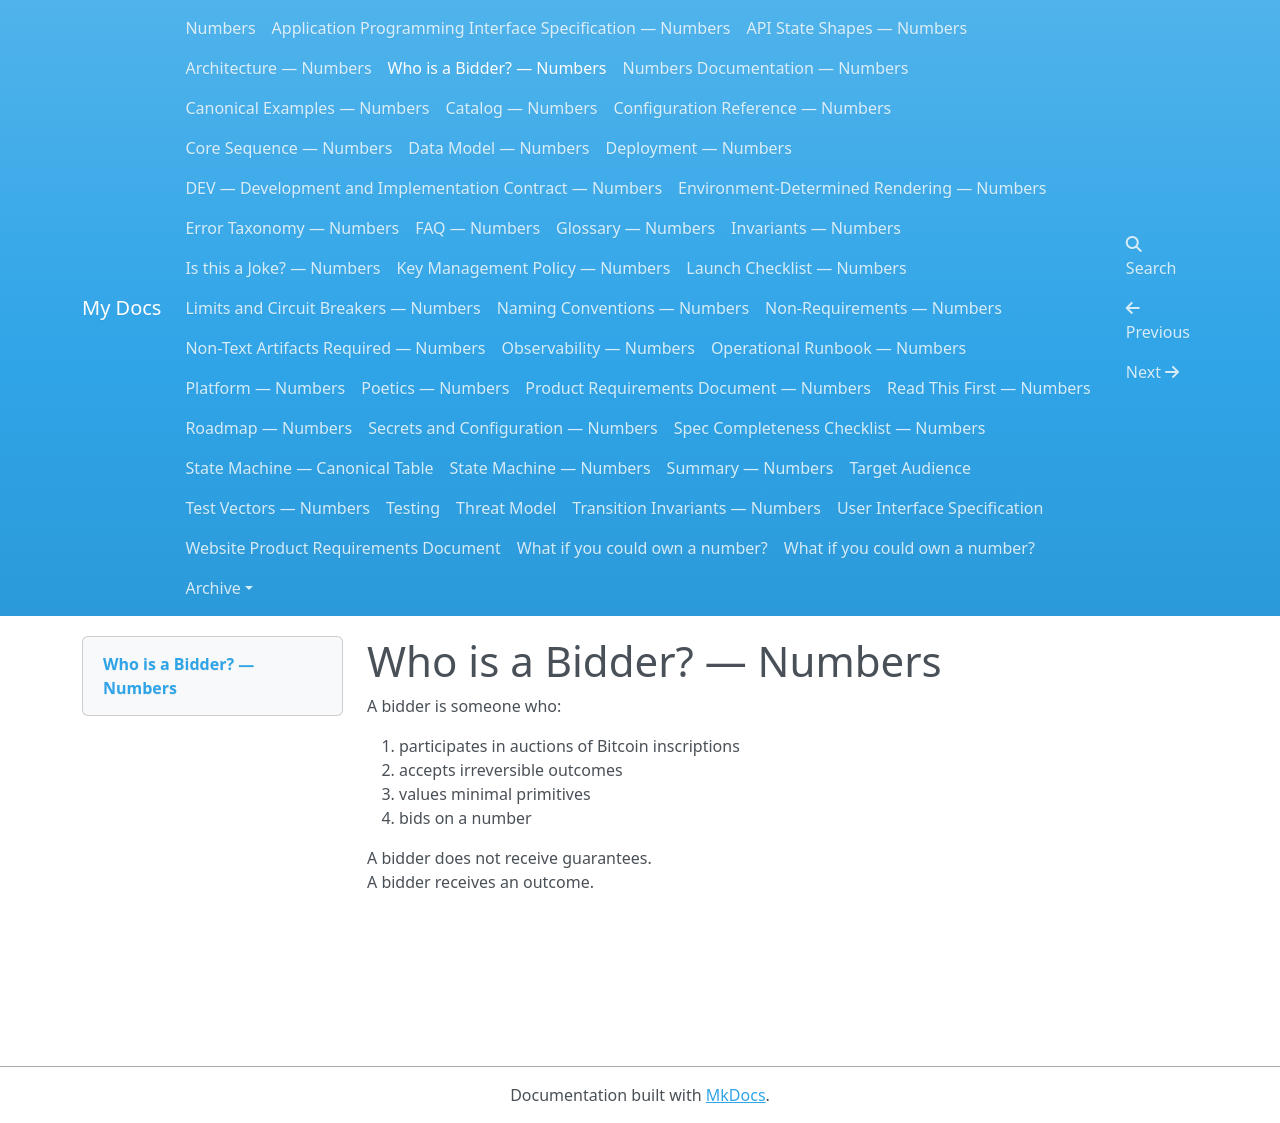

repository: dannygoldfield/numbers-docs · page: BIDDER/index.html · generator: mkdocs

# Who is a Bidder? — Numbers

A bidder is someone who:

1. participates in auctions of Bitcoin inscriptions  
2. accepts irreversible outcomes  
3. values minimal primitives  
4. bids on a number  

A bidder does not receive guarantees.  
A bidder receives an outcome.
